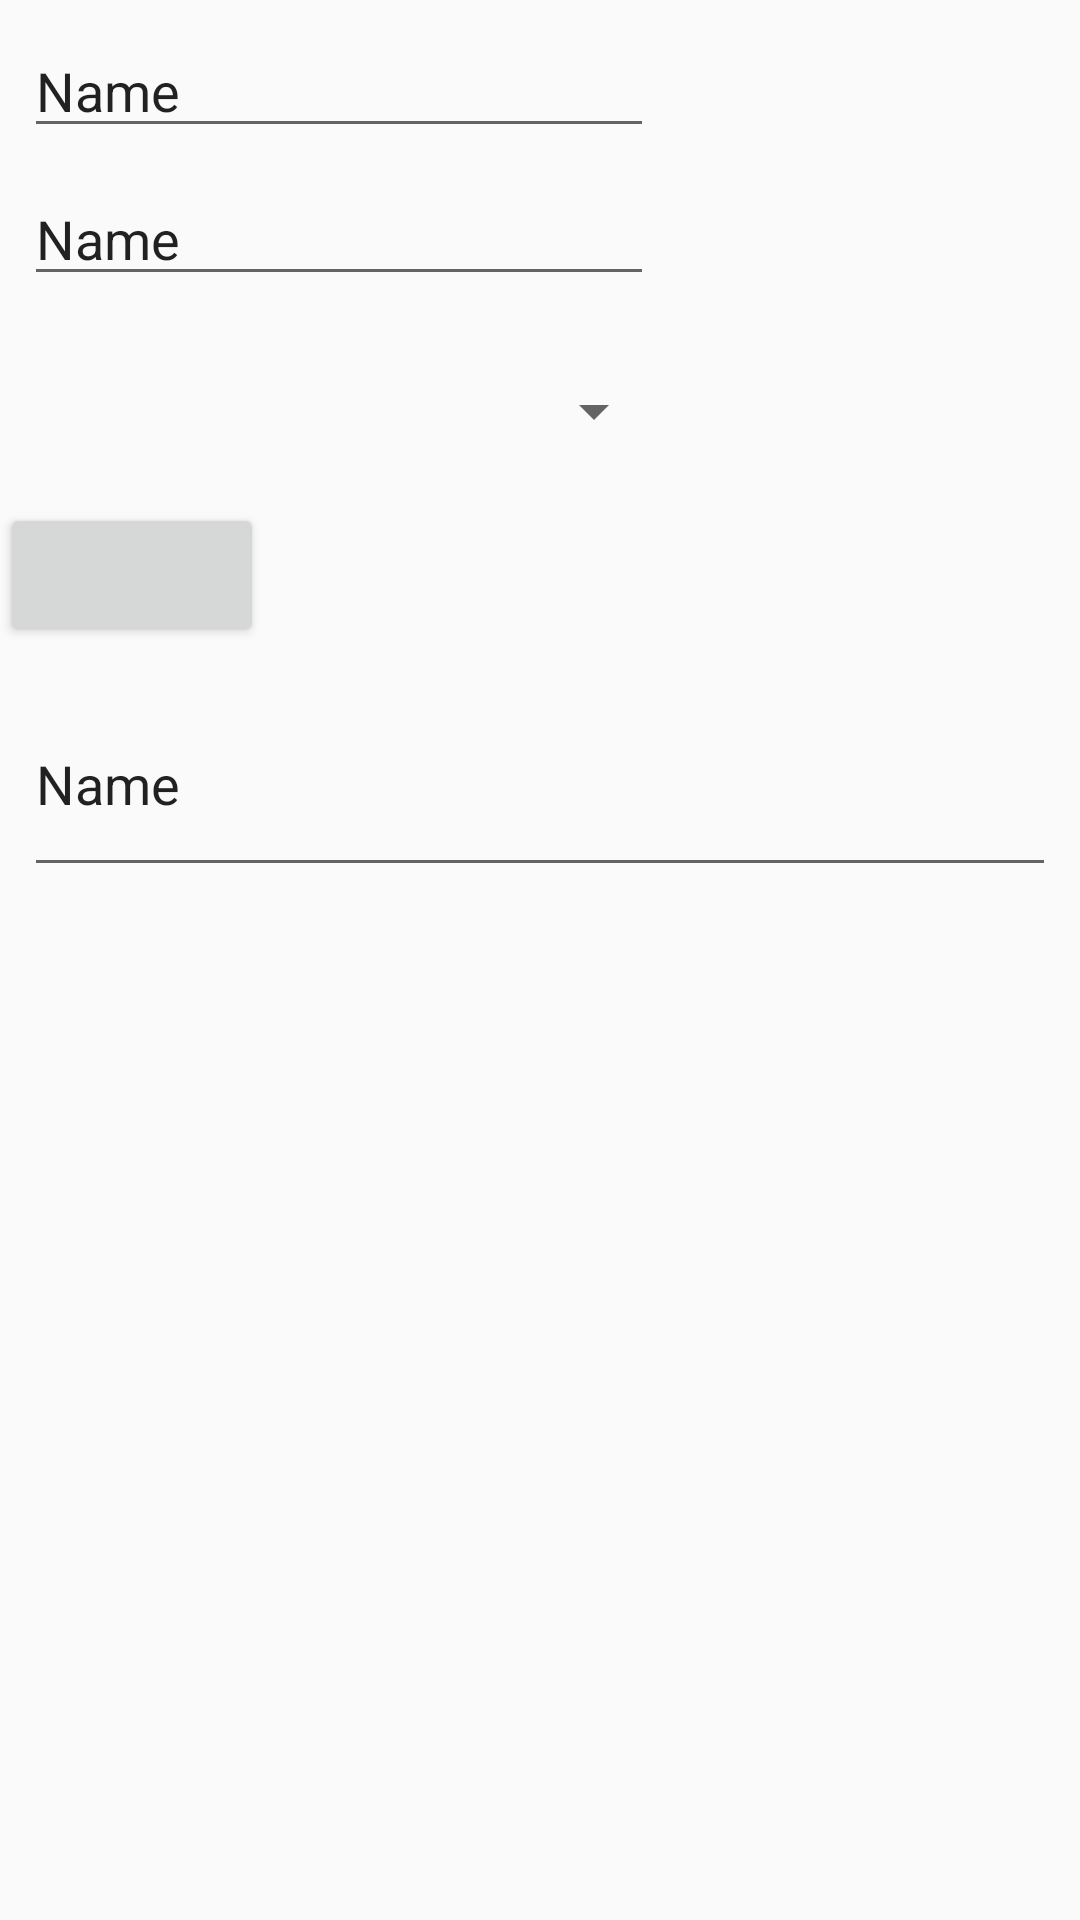

Produce the Android XML layout that renders to this screen, including the resource entries it uses.
<!-- AndroidManifest.xml: application theme Theme.AppCompat.Light.NoActionBar -->
<!-- res/layout/fragment_add_remainder.xml -->
<?xml version="1.0" encoding="utf-8"?>
<android.support.v7.widget.LinearLayoutCompat xmlns:android="http://schemas.android.com/apk/res/android"
    xmlns:app="http://schemas.android.com/apk/res-auto"
    android:layout_width="match_parent"
    android:layout_height="match_parent"
    android:minHeight="500dp"
    android:minWidth="400dp"
    android:orientation="vertical">

    <EditText
        android:id="@+id/frag_add_remainder_name"
        android:layout_width="wrap_content"
        android:layout_height="wrap_content"
        android:layout_marginEnd="8dp"
        android:layout_marginStart="8dp"
        android:layout_marginTop="8dp"
        android:ems="10"
        android:inputType="textPersonName"
        android:text="Name"
        app:layout_constraintEnd_toEndOf="parent"
        app:layout_constraintHorizontal_bias="0.503"
        app:layout_constraintStart_toStartOf="parent"
        app:layout_constraintTop_toTopOf="parent" />

    <EditText
        android:id="@+id/frag_add_remainder_sur_name"
        android:layout_width="wrap_content"
        android:layout_height="wrap_content"
        android:layout_marginEnd="8dp"
        android:layout_marginStart="8dp"
        android:layout_marginTop="8dp"
        android:ems="10"
        android:inputType="textPersonName"
        android:text="Name"
        app:layout_constraintEnd_toEndOf="parent"
        app:layout_constraintHorizontal_bias="0.503"
        app:layout_constraintStart_toStartOf="parent"
        app:layout_constraintTop_toBottomOf="@+id/frag_add_remainder_name" />

    <Spinner
        android:id="@+id/frag_add_remainder_spin_type"
        android:layout_width="214dp"
        android:layout_height="61dp"
        android:layout_marginEnd="8dp"
        android:layout_marginStart="8dp"
        android:layout_marginTop="8dp"
        app:layout_constraintBottom_toTopOf="@+id/frag_add_remainder_sur_name"
        app:layout_constraintEnd_toEndOf="parent"
        app:layout_constraintStart_toStartOf="parent"
        app:layout_constraintTop_toBottomOf="@+id/frag_add_remainder_comment"
        app:layout_constraintVertical_bias="0.299" />

    <Button
        android:id="@+id/frag_add_set_date"
        android:layout_width="wrap_content"
        android:layout_height="wrap_content"
        />



    <EditText
        android:id="@+id/frag_add_remainder_comment"
        android:layout_width="344dp"
        android:layout_height="72dp"
        android:layout_marginBottom="8dp"
        android:layout_marginEnd="8dp"
        android:layout_marginStart="8dp"
        android:layout_marginTop="8dp"
        android:ems="10"
        android:inputType="textPersonName"
        android:text="Name"
        app:layout_constraintBottom_toBottomOf="parent"
        app:layout_constraintEnd_toEndOf="parent"
        app:layout_constraintStart_toStartOf="parent"
        app:layout_constraintTop_toBottomOf="@+id/frag_add_remainder_spin_type"
        app:layout_constraintVertical_bias="0.68" />


</android.support.v7.widget.LinearLayoutCompat>
<!-- resources referenced by this layout -->
<resources>

</resources>
